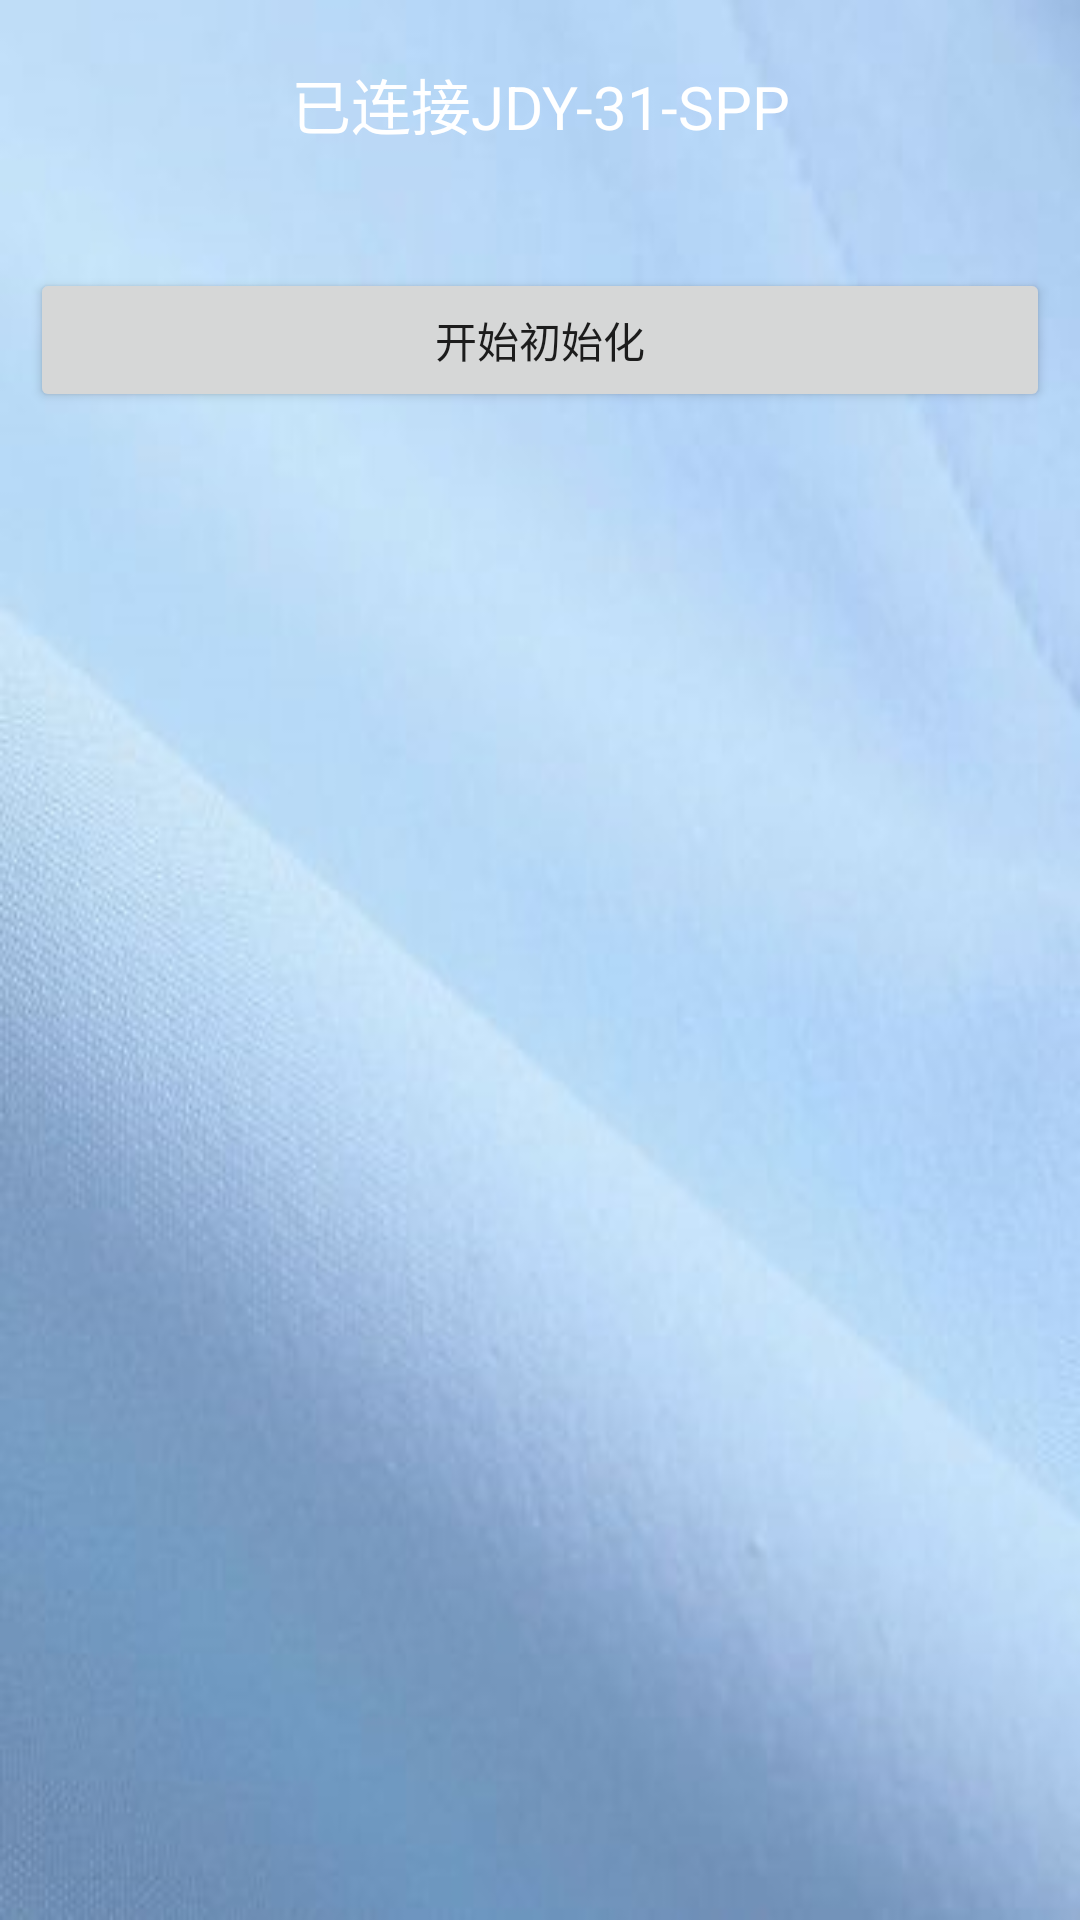

Reconstruct the res/layout file that produces this screen, plus the resources it refers to.
<!-- AndroidManifest.xml: application theme AppTheme -->
<!-- res/layout/activity_third.xml -->
<RelativeLayout xmlns:android="http://schemas.android.com/apk/res/android"
    xmlns:tools="http://schemas.android.com/tools"
    android:id="@+id/container"
    android:layout_width="match_parent"
    android:layout_height="match_parent"
    tools:context=".ThirdActivity"
    android:background="@drawable/wrodbg"
    tools:ignore="MergeRootFrame" >

    <LinearLayout
        android:layout_width="match_parent"
        android:layout_height="wrap_content"
        android:layout_margin="10dp"
        android:orientation="vertical">


        <TextView
            android:id="@+id/tv_connect_state"
            android:layout_width="match_parent"
            android:layout_height="0dp"
            android:layout_weight="1"
            android:paddingTop="10dp"
            android:paddingBottom="10dp"
            android:gravity="center"
            android:textSize="20sp"
            android:textColor="#FFFFFF"
            android:text="已连接JDY-31-SPP"/>

        <Button
            android:layout_width="match_parent"
            android:layout_height="wrap_content"
            android:layout_marginTop="30dp"
            android:text="开始初始化"
            android:id="@+id/button_6"/>

        <ScrollView
            android:layout_width="match_parent"
            android:layout_height="300dp"
            android:layout_marginBottom="5dp">

            <TextView
                android:id="@+id/tv_chat"
                android:layout_width="match_parent"
                android:layout_height="300dp"
                android:layout_marginTop="20dp"
                android:layout_marginLeft="15dp"
                android:layout_marginRight="15dp"
                android:textColor="#FFFFFF"
                android:paddingTop="7dp"
                android:textSize="25sp"/>
        </ScrollView>


    </LinearLayout>


</RelativeLayout>
<!-- resources referenced by this layout -->
<resources>
  <!-- drawable wrodbg: png bitmap (drawable, 147849 bytes) -->
  <style name="AppTheme" parent="Theme.AppCompat.Light.NoActionBar">
          
          <item name="android:windowNoTitle">true</item>
  
          <item name="android:colorPrimaryDark">#e86053</item>
  
          <item name="colorPrimary">@color/colorPrimary</item>
          <item name="colorPrimaryDark">@color/colorPrimaryDark</item>
          <item name="colorAccent">@color/colorAccent</item>
  
  
      </style>
  <!-- not gathered from this repository: default colours our renderer supplied (Android Studio template values) -->
  <color name="colorPrimary">#FF6200EE</color>
  <color name="colorPrimaryDark">#FF3700B3</color>
  <color name="colorAccent">#FF03DAC5</color>
</resources>
